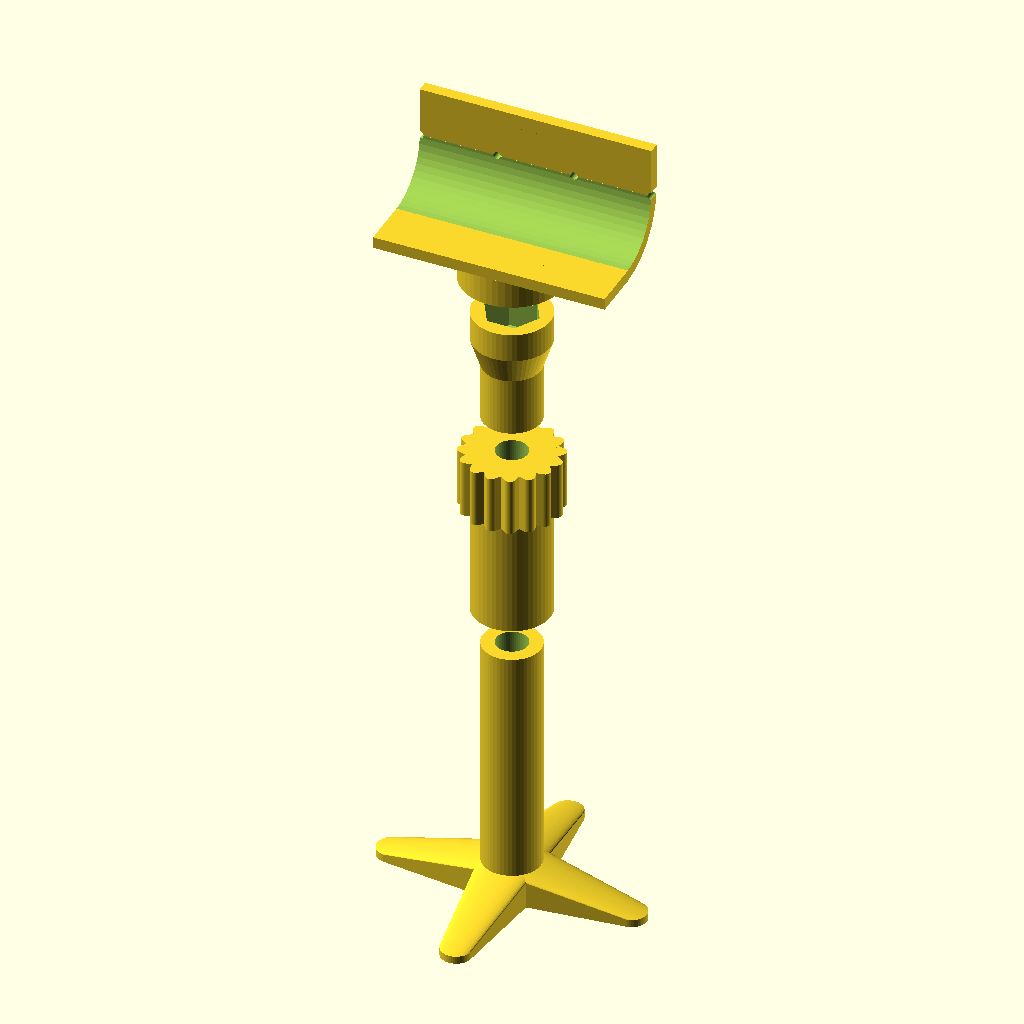
Cell 1 — every parameter at its default value.
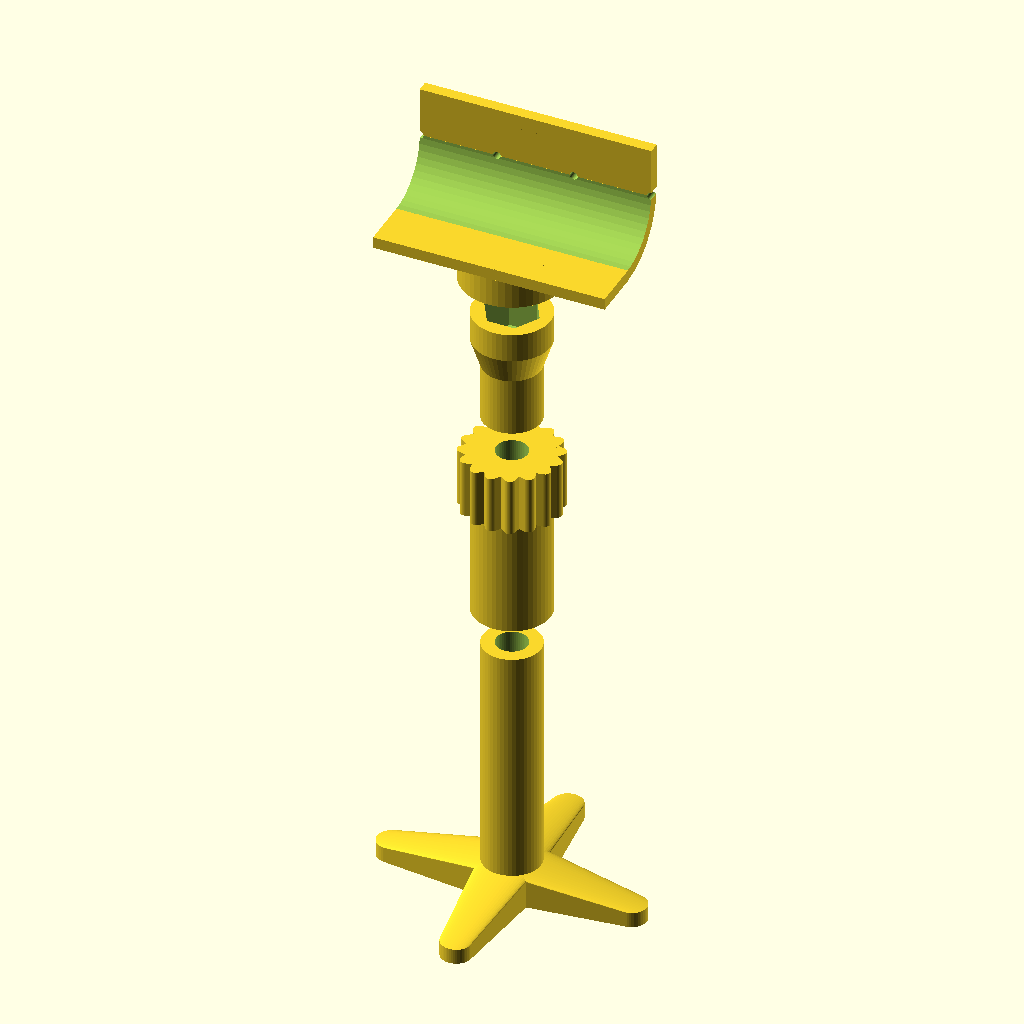
Cell 2: foot_thickness_min = 4 (everything else at default).
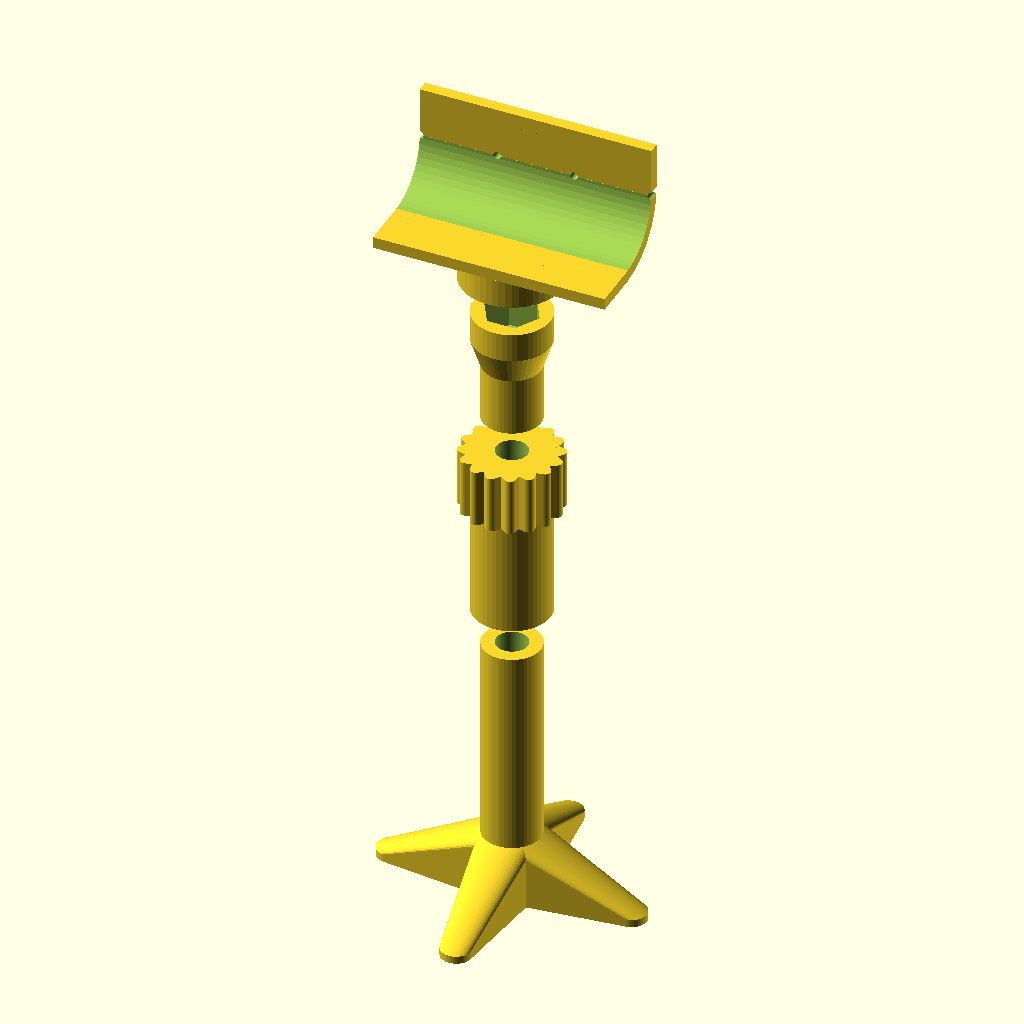
Cell 3: the same model with foot_thickness_max = 16.
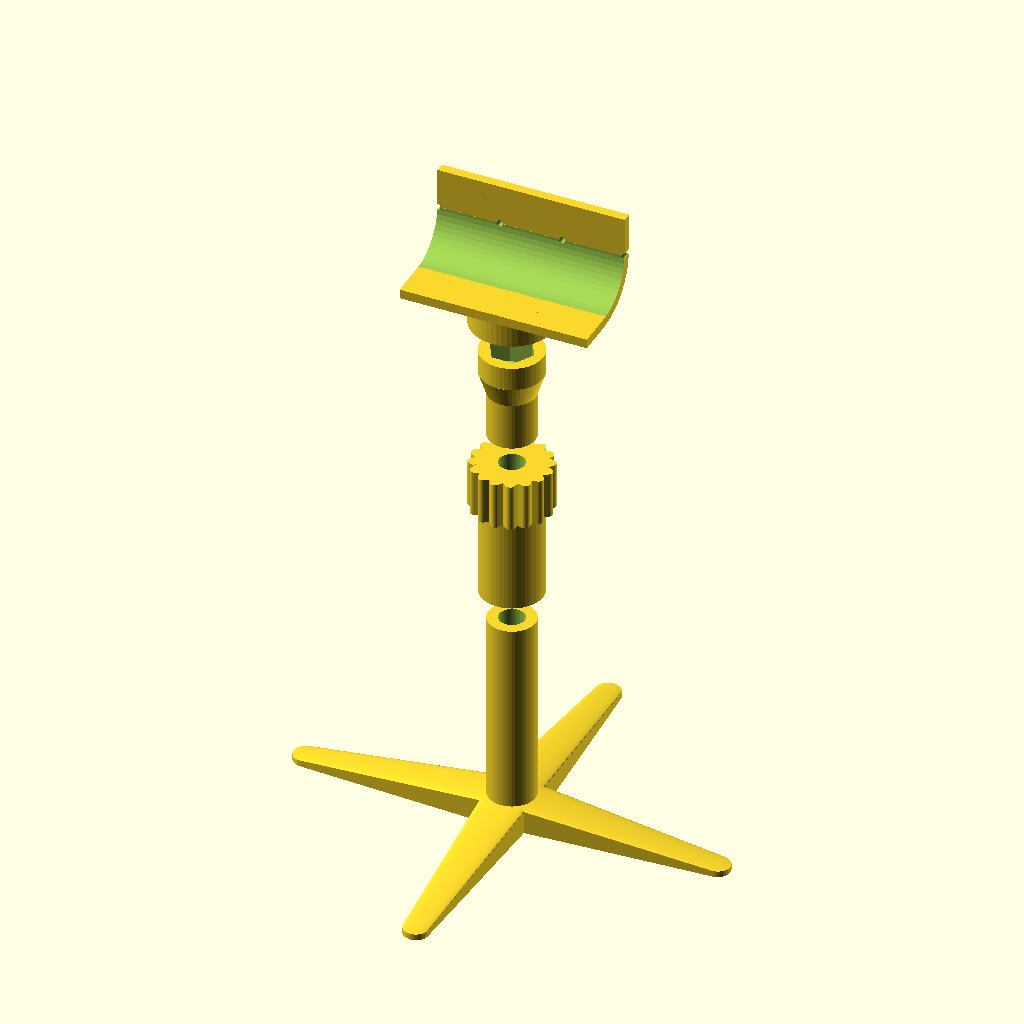
Cell 4: foot_OD = 140 (everything else at default).
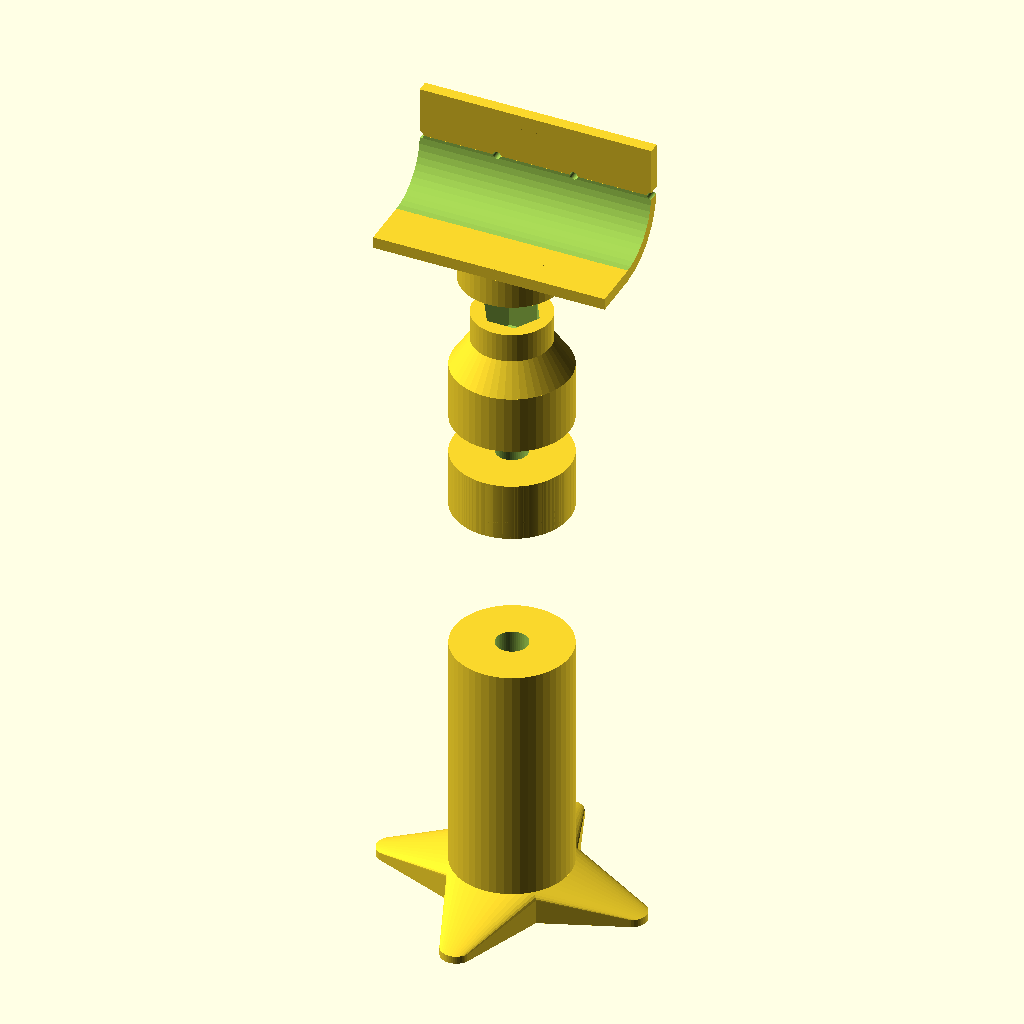
Cell 5 — foot_ID set to 30, the other parameters unchanged.
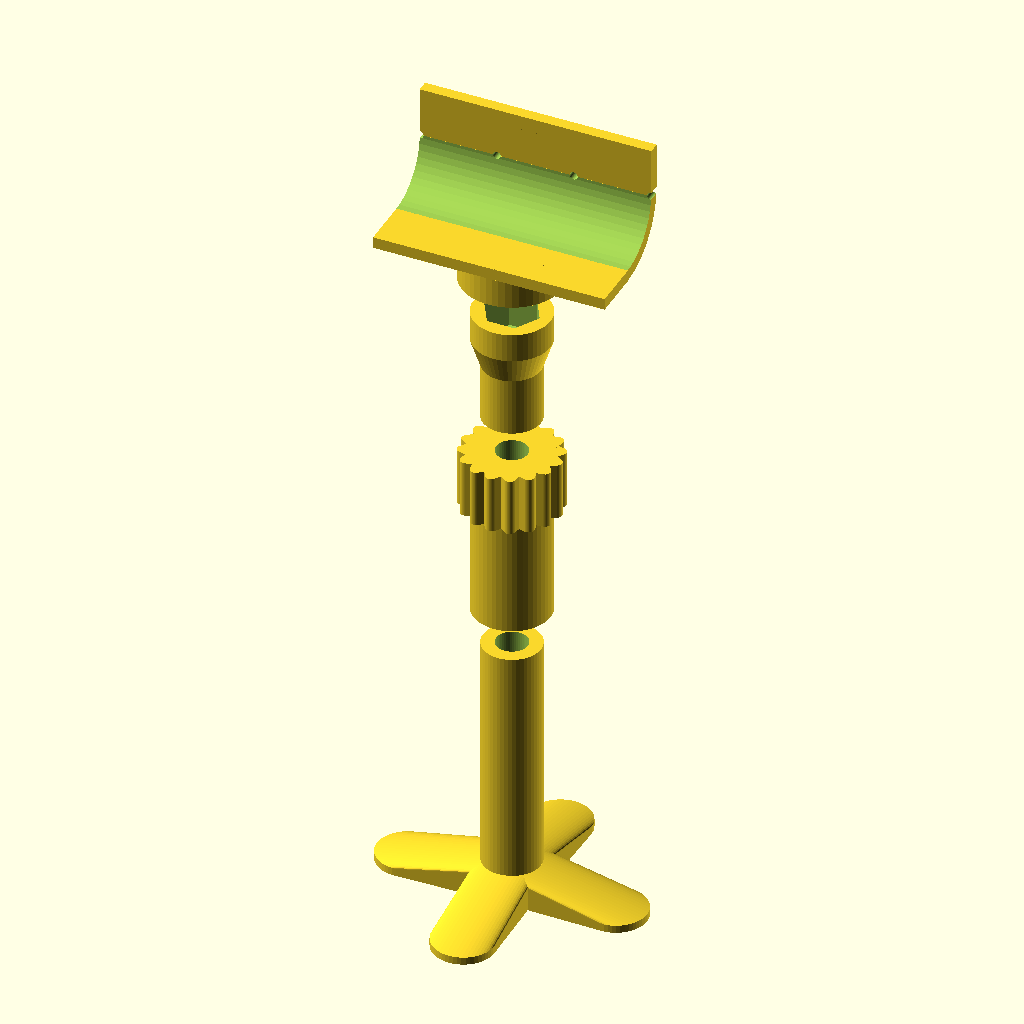
Cell 6: foot_curve = 16 (everything else at default).
The same orthographic view direction (rotation 55°, 0°, 25°; colour scheme Cornfield) for every cell, with the view re-fitted per cell, so scale and position can differ between cells.
Source of the model, inputs/thingiverse/files/thing-3152061/files/aligntool.scad:
//**********************************************
// Alignment tool for MPCNC build
//
// Written by Ippokratis Anastasiadis 2018
// using OpenSCAD 2015.03-2
// 
//**********************************************

//                             PARAMS
//----------------------------------------------
$fn = 50;

foot_thickness_min = 2;
foot_thickness_max = 8;
foot_OD = 70;
foot_ID = 15;
foot_curve = 8;
foot_num = 4;
screw_OD = 8.2;
base_height = 70;

knob_OD = 26;
knob_curve = 3;
knob_height = 15;
knob_screw_height = 12;
knob_base_height = 30;
knob_num = 16;

pipe_OD = 26;
top_thickness = 3;
top_width = 60;

M8_OD = 14.38; 
M8_FD = 13;
M8_height = 9;

string_hole_OD = 2;
string_holes = 4;

top_foot_OD_min = foot_ID;
top_foot_OD_max = 20;
top_foot_height = 30;
top_foot_screw_height = 15;

top_foot_lower_height = top_foot_height-top_foot_screw_height;

all();

module all() {
    base();
    translate([0,0,base_height+knob_base_height+10])
    knob();
    translate([0,0,base_height+knob_height+knob_base_height+20])
    top_foot();
    translate([0,0,base_height+knob_height+knob_base_height+top_foot_height+30])
    top_head();
}

module knob() {
    difference () {
        union() {
            for(n = [1 : knob_num])
            {
                rotate([0, 0, n * 360/knob_num])
                {
                    hull() {
                        translate([knob_OD/2-knob_curve/2,0,0])
                        cylinder (d=knob_curve, h=knob_height);
                        cylinder (d=foot_ID, h=knob_height);
                    }
                }
            }  
        }  
        union() {
            translate([0,0,-.05])
            cylinder (d=screw_OD, h=knob_height+.1);
            translate([0,0,-.1])
            cylinder (d=M8_OD, h=M8_height+.1, $fn=6);
        }
    } 
    translate([0,0,-knob_base_height])
    difference () {
        cylinder (d=top_foot_OD_max, h=knob_base_height);
        translate([0,0,-.05])
        cylinder (d=foot_ID+.3, h=knob_base_height+.1);
    }        
    
}


module top_head() {   
    difference () {
        cylinder (d=top_foot_OD_max+2*top_thickness, h=top_foot_screw_height/2);
        translate([0,0,-.05])
        cylinder (d=top_foot_OD_max+.25, h=top_foot_screw_height/2+.1);
    }        
    
    translate([-top_width/2,0,top_foot_screw_height/2+pipe_OD/2+top_thickness])
    rotate([0,90,0]) 
    difference () {
        union() {
            translate([-pipe_OD/2,pipe_OD/2,0])
            cube([pipe_OD/2,top_thickness,top_width+.1]);
            translate([pipe_OD/2,-pipe_OD/2,0])
            cube([top_thickness,pipe_OD/2,top_width+.1]);
            intersection () {
                difference () {
                    union() {
                        translate([0,0,top_width/2])
                        rotate([0,90,0])
                        cylinder (d=top_foot_OD_max+2*top_thickness, h=pipe_OD/2+top_thickness);
                        cylinder (d=pipe_OD+2*top_thickness, h=top_width);
                    }
                    union() {
                        translate([0,0,-.05])
                        cylinder (d=pipe_OD, h=top_width+.1);
                    }
                } 
                cube([(pipe_OD+2*top_thickness),(pipe_OD+2*top_thickness),top_width+.1]);
            }
        }
        union() {
            /*
            translate([pipe_OD/2-M8_height-2+top_thickness,0,top_width/2])  
            rotate([0,90,0])        
            cylinder (d=M8_OD, h=M8_height+2.1, $fn=6);
            */
            union(){
                for(n = [1 : string_holes]) {                   
                    translate([0,pipe_OD/2+5*top_thickness/4,(n-1)*(top_width/(string_holes-1))])
                    rotate([90,0,0])
                    cylinder (d=string_hole_OD, h=2*top_thickness);
                }
            }
        }
    }
}

module top_foot() {
    // lower part
    difference () {
        cylinder (d=top_foot_OD_min, h=top_foot_lower_height);
        union() {
            translate([0,0,-.05])
            cylinder (d=screw_OD, h=top_foot_lower_height+.1);
        }
    }        
    translate([0,0,top_foot_lower_height])
    difference () {
        union() {
            cylinder (d2=top_foot_OD_max, d1=top_foot_OD_min, h=top_foot_screw_height/2);
            translate([0,0,top_foot_screw_height/2])
            cylinder (d=top_foot_OD_max, h=top_foot_screw_height/2);
        }
        union() {
            translate([0,0,-.05])
            cylinder (d=screw_OD, h=top_foot_screw_height+.1);
            translate([0,0,top_foot_screw_height-M8_height])
            cylinder (d=M8_OD, h=M8_height+.1, $fn=6);
        }
    }        
}

module base () {
    foot ();
    difference () {
        cylinder (d=foot_ID, h=base_height);
        translate([0,0,foot_thickness_min])
        cylinder (d=screw_OD, h=base_height+.1);
    }
}

module foot () {
    union() {
        for(n = [1 : foot_num])
        {
            rotate([0, 0, n * 360/foot_num])
            {
                hull() {
                    translate([foot_OD/2-foot_curve/2,0,0])
                    cylinder (d=foot_curve, h=foot_thickness_min);
                    cylinder (d=foot_ID, h=foot_thickness_max);
                }
            }
        }  
    }  
}

/*
base_thickness = 5;
base_width = 38;
base_depth = 32;
base_curve = 5;
base_offset = 2;

handle_diameter = 16;
handle_z = 30;

cup_width = 15;
cup_depth = 15;
cup_thickness = 4;
cup_diameter = handle_diameter + 2*cup_thickness;

screw_hole = 4;
screw_head = 7;
screw_head_height = 2;
screw_length = 20;
screw_mount_diameter = 11;
screw_mount_height = base_thickness;

screw_dx = base_width/2-base_curve;
screw_dy = base_depth/2-base_curve;

screw_positions = [
    [screw_dx+base_offset-2,0],
    [-screw_dx+base_offset,screw_dy],
    [-screw_dx+base_offset,-screw_dy]
];

// handle ();
handle ();

module handle () {
    difference () {
        union () {
            upright_body();
            base();
        }
        screws();
    }
}

module upright_body() { 
    translate([(cup_depth+cup_thickness)/2, 0, 0])
    rotate ([0,-90,0])
    difference () {
        union () {
            translate([handle_z, 0, 0])
            cylinder (d=cup_diameter, h=cup_depth+cup_thickness);
            translate([0, 0, (cup_depth+cup_thickness)/2-base_thickness/2])
            linear_extrude(height = base_thickness) 
            polygon(points = [ 
                [0,base_depth/2], 
                [base_thickness,base_depth/2], 
                [handle_z,cup_diameter/2],
                [handle_z,-cup_diameter/2],
                [base_thickness,-base_depth/2], 
                [0,-base_depth/2]
            ]);
            translate([0, -base_thickness/2, 0])
            cube ([handle_z,base_thickness,cup_depth+cup_thickness]);
        }
        union () {
            translate([handle_z, 0, cup_thickness])
            cylinder (d=handle_diameter, h=cup_depth+.1);
        }
    }
}

module base() { 
    translate([-base_width/2+base_offset, -base_depth/2, 0])
    linear_extrude(height = base_thickness) 
    offset(r=base_curve) offset(delta=-base_curve)
    polygon(points = [ 
        [0,base_depth], 
        [base_width/2+base_thickness-base_offset,base_depth], 
        [base_width,base_depth/2],
        [base_width/2+base_thickness-base_offset,0],
        [0,0]
    ]);
}

module screws() {
    for (pos=screw_positions) {
        translate([pos[0],pos[1],-screw_length + screw_mount_height])
        screw();
    }
}

module screw () {
    color ([.7,.7,.7]) union () {
    cylinder (d=screw_hole, h=screw_length-screw_head_height, $fn=36);
    translate([0,0,screw_length-screw_head_height])
    cylinder (d1=screw_hole, d2=screw_head, h=screw_head_height, $fn=36);
    }
}
*/
Parameter table extracted from the source (name, type, default, range or options):
foot_thickness_min: number, default 2
foot_thickness_max: number, default 8
foot_OD: number, default 70
foot_ID: number, default 15
foot_curve: number, default 8
foot_num: number, default 4
screw_OD: number, default 8.2
base_height: number, default 70
knob_OD: number, default 26
knob_curve: number, default 3
knob_height: number, default 15
knob_screw_height: number, default 12
knob_base_height: number, default 30
knob_num: number, default 16
pipe_OD: number, default 26
top_thickness: number, default 3
top_width: number, default 60
M8_OD: number, default 14.38
M8_FD: number, default 13
M8_height: number, default 9
string_hole_OD: number, default 2
string_holes: number, default 4
top_foot_OD_max: number, default 20
top_foot_height: number, default 30
top_foot_screw_height: number, default 15
